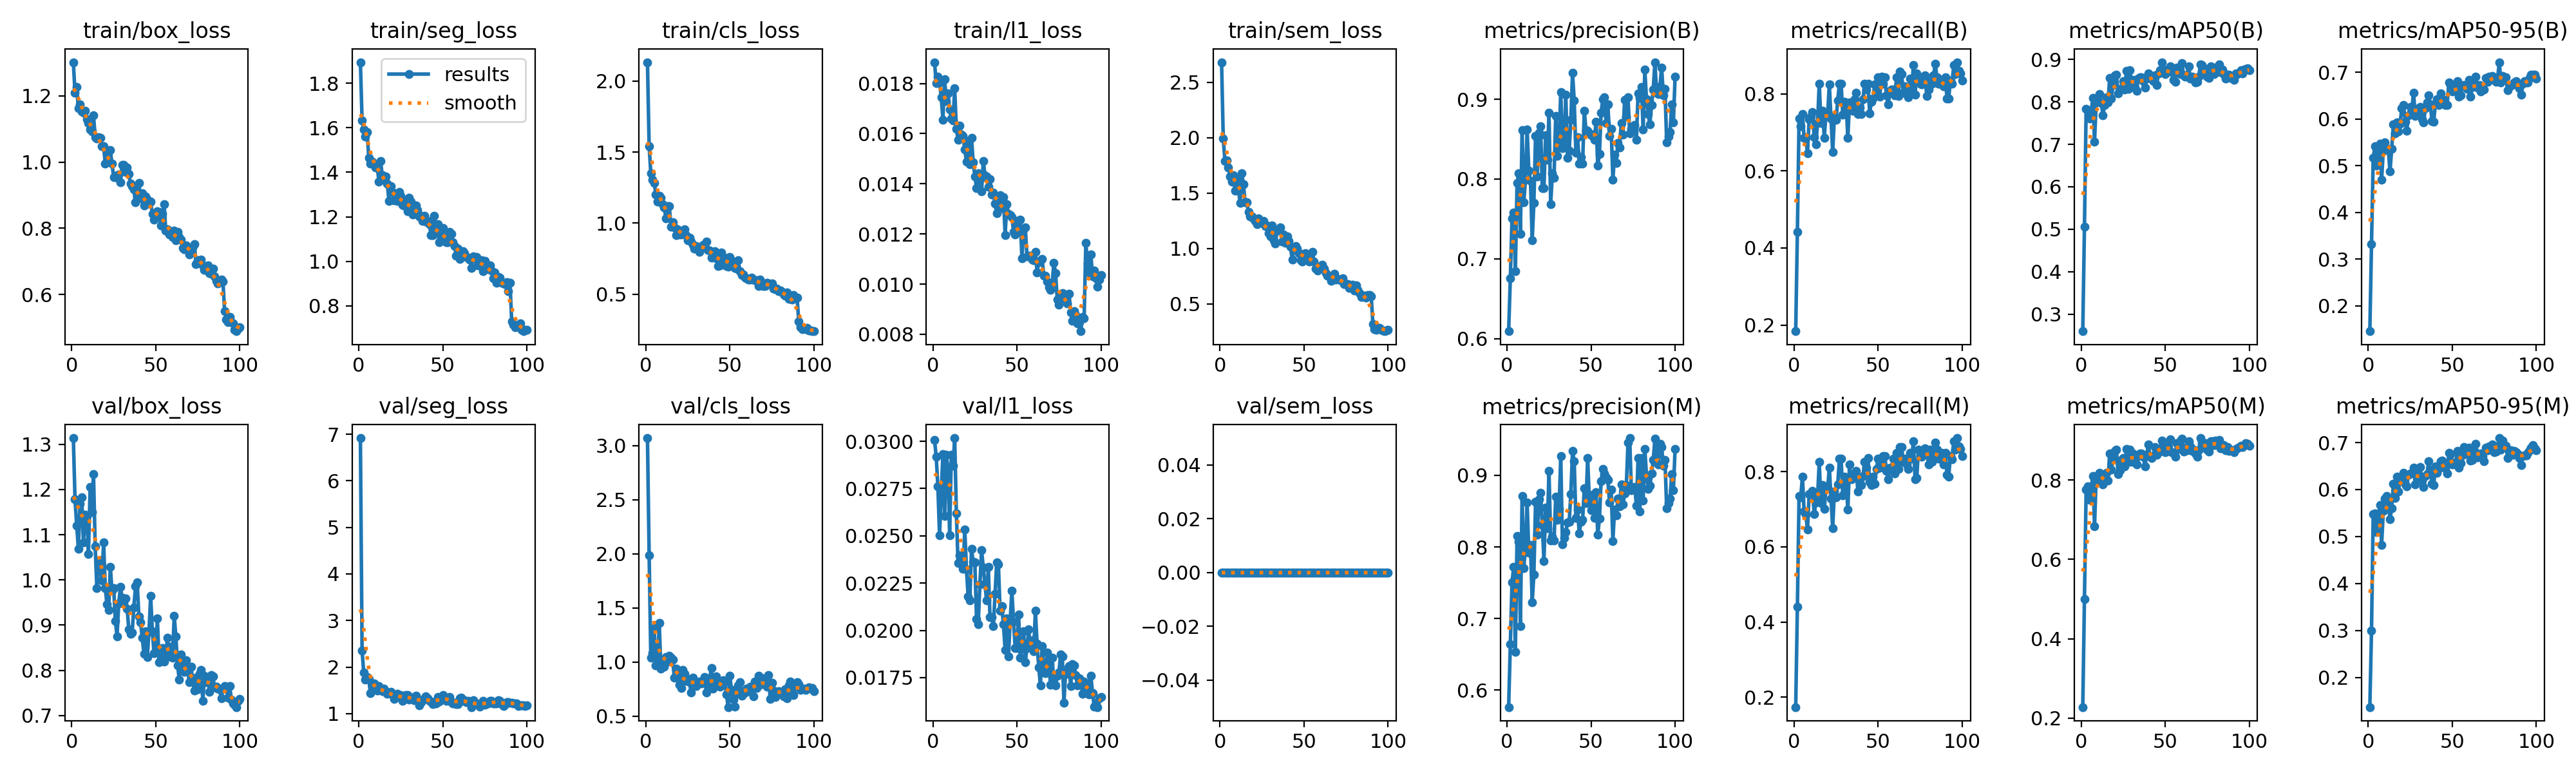

The file beside this chart, header and first rows:
epoch, time, train/box_loss, train/seg_loss, train/cls_loss, train/l1_loss, train/sem_loss, metrics/precision(B), metrics/recall(B), metrics/mAP50(B), metrics/mAP50-95(B), metrics/precision(M), metrics/recall(M), metrics/mAP50(M), metrics/mAP50-95(M), val/box_loss, val/seg_loss, val/cls_loss, val/l1_loss, val/sem_loss, lr/pg0, lr/pg1, lr/pg2
1, 179.9, 1.302, 1.895, 2.133, 0.01885, 2.681, 0.6091, 0.1841, 0.2596, 0.1459, 0.5764, 0.1732, 0.2277, 0.1369, 1.314, 6.918, 3.07, 0.03007, 0, 0.0001985, 0.0001985, 0.08035
2, 354.8, 1.21, 1.634, 1.542, 0.01802, 1.991, 0.6754, 0.4425, 0.5055, 0.3326, 0.6641, 0.4409, 0.5004, 0.2997, 1.179, 2.355, 1.99, 0.02919, 0, 0.0003945, 0.0003945, 0.06055
3, 529.4, 1.227, 1.592, 1.351, 0.01828, 1.79, 0.7507, 0.7351, 0.7844, 0.517, 0.7507, 0.7351, 0.7763, 0.5473, 1.121, 1.877, 1.041, 0.0276, 0, 0.0005866, 0.0005866, 0.04074
4, 703.9, 1.162, 1.56, 1.307, 0.01804, 1.795, 0.7582, 0.7165, 0.7811, 0.5413, 0.772, 0.7323, 0.7836, 0.5491, 1.068, 1.735, 1.083, 0.02501, 0, 0.0007747, 0.0007747, 0.02093
5, 878.2, 1.173, 1.58, 1.285, 0.01745, 1.729, 0.6841, 0.748, 0.7614, 0.5012, 0.6532, 0.7874, 0.7503, 0.5101, 1.169, 1.78, 1.312, 0.02729, 0, 0.0009589, 0.0009589, 0.001113
6, 1052, 1.154, 1.464, 1.202, 0.01656, 1.652, 0.7949, 0.685, 0.7774, 0.5194, 0.8151, 0.6941, 0.7816, 0.5412, 1.182, 1.74, 0.9679, 0.02932, 0, 0.0009505, 0.0009505, 0.0009505
7, 1227, 1.15, 1.44, 1.151, 0.01817, 1.601, 0.8071, 0.685, 0.8088, 0.5481, 0.8071, 0.685, 0.8091, 0.5672, 1.083, 1.44, 0.9749, 0.02604, 0, 0.0009406, 0.0009406, 0.0009406
8, 1401, 1.154, 1.448, 1.193, 0.01729, 1.662, 0.7314, 0.6457, 0.7066, 0.4704, 0.689, 0.6457, 0.6826, 0.4819, 1.144, 1.582, 1.36, 0.02927, 0, 0.0009307, 0.0009307, 0.0009307
9, 1576, 1.13, 1.437, 1.179, 0.01761, 1.522, 0.8613, 0.7334, 0.7984, 0.5322, 0.8708, 0.7402, 0.8096, 0.5543, 1.141, 1.642, 0.9372, 0.02859, 0, 0.0009208, 0.0009208, 0.0009208
10, 1750, 1.118, 1.422, 1.133, 0.01695, 1.627, 0.7706, 0.7407, 0.8004, 0.5505, 0.7706, 0.7407, 0.8004, 0.5803, 1.058, 1.517, 0.9812, 0.02503, 0, 0.0009109, 0.0009109, 0.0009109
11, 1924, 1.098, 1.427, 1.111, 0.01661, 1.541, 0.7992, 0.7523, 0.818, 0.5375, 0.7987, 0.7499, 0.8181, 0.5856, 1.206, 1.499, 0.9587, 0.02927, 0, 0.000901, 0.000901, 0.000901
12, 2098, 1.092, 1.359, 1.031, 0.01653, 1.409, 0.8619, 0.688, 0.7974, 0.5336, 0.8619, 0.688, 0.8005, 0.5745, 1.15, 1.588, 1.048, 0.02869, 0, 0.0008911, 0.0008911, 0.0008911
13, 2273, 1.141, 1.45, 1.122, 0.0178, 1.678, 0.8107, 0.6693, 0.7693, 0.4879, 0.7916, 0.7177, 0.7894, 0.5373, 1.235, 1.505, 1.002, 0.03017, 0, 0.0008812, 0.0008812, 0.0008812
14, 2447, 1.074, 1.386, 1.119, 0.01619, 1.578, 0.7979, 0.7244, 0.7928, 0.5363, 0.8025, 0.7323, 0.8056, 0.5602, 1.074, 1.486, 1.058, 0.02618, 0, 0.0008713, 0.0008713, 0.0008713
15, 2621, 1.071, 1.366, 0.9748, 0.01576, 1.419, 0.7228, 0.8268, 0.8106, 0.589, 0.7228, 0.8268, 0.8187, 0.6118, 0.9815, 1.542, 1.04, 0.02357, 0, 0.0008614, 0.0008614, 0.0008614
16, 2795, 1.076, 1.382, 1.006, 0.01631, 1.415, 0.7696, 0.7244, 0.7984, 0.5689, 0.7613, 0.7165, 0.7991, 0.5827, 1.032, 1.475, 1.024, 0.02396, 0, 0.0008515, 0.0008515, 0.0008515
17, 2970, 1.073, 1.348, 0.972, 0.01597, 1.328, 0.8539, 0.7559, 0.8561, 0.5936, 0.8628, 0.7638, 0.8674, 0.6278, 1.043, 1.42, 0.8525, 0.02388, 0, 0.0008416, 0.0008416, 0.0008416
18, 3144, 1.048, 1.271, 0.9166, 0.0159, 1.289, 0.8034, 0.685, 0.8073, 0.5733, 0.8173, 0.7008, 0.8262, 0.5962, 0.9991, 1.44, 0.9371, 0.02325, 0, 0.0008317, 0.0008317, 0.0008317
19, 3318, 1.048, 1.337, 0.9582, 0.01536, 1.291, 0.858, 0.748, 0.8405, 0.5905, 0.867, 0.7559, 0.852, 0.6216, 1.083, 1.469, 0.8792, 0.02532, 0, 0.0008218, 0.0008218, 0.0008218
20, 3492, 0.9948, 1.311, 0.9186, 0.01489, 1.273, 0.8665, 0.748, 0.8633, 0.6236, 0.8756, 0.7559, 0.8725, 0.6246, 0.9823, 1.417, 0.7876, 0.02323, 0, 0.0008119, 0.0008119, 0.0008119
21, 3666, 1.029, 1.275, 0.9187, 0.01571, 1.248, 0.789, 0.8243, 0.8643, 0.6309, 0.8307, 0.8111, 0.8757, 0.6356, 0.9456, 1.314, 0.7623, 0.0218, 0, 0.000802, 0.000802, 0.000802
22, 3841, 1.004, 1.301, 0.9301, 0.01477, 1.218, 0.7888, 0.735, 0.8207, 0.5948, 0.7808, 0.729, 0.8145, 0.6107, 0.9328, 1.337, 0.9246, 0.02157, 0, 0.0007921, 0.0007921, 0.0007921
23, 4015, 1.036, 1.27, 0.9562, 0.01583, 1.274, 0.8549, 0.6494, 0.8307, 0.5748, 0.8549, 0.6494, 0.8248, 0.6072, 1.029, 1.424, 0.8919, 0.0243, 0, 0.0007822, 0.0007822, 0.0007822
24, 4189, 0.9945, 1.31, 0.9138, 0.01485, 1.233, 0.8245, 0.7402, 0.8315, 0.6088, 0.8265, 0.748, 0.851, 0.6318, 0.9762, 1.373, 0.8233, 0.02363, 0, 0.0007723, 0.0007723, 0.0007723
25, 4363, 0.9547, 1.295, 0.8776, 0.01429, 1.236, 0.8831, 0.7323, 0.8487, 0.6264, 0.9065, 0.7323, 0.8554, 0.6344, 0.982, 1.4, 0.8448, 0.02358, 0, 0.0007624, 0.0007624, 0.0007624
26, 4537, 0.9587, 1.255, 0.8961, 0.01384, 1.249, 0.7683, 0.7833, 0.8294, 0.6201, 0.8088, 0.7662, 0.8336, 0.6361, 0.9092, 1.272, 0.8108, 0.02061, 0, 0.0007525, 0.0007525, 0.0007525
27, 4711, 0.9523, 1.25, 0.872, 0.01442, 1.204, 0.8068, 0.8268, 0.8732, 0.6567, 0.8145, 0.8347, 0.8786, 0.6462, 0.8755, 1.35, 0.7165, 0.02034, 0, 0.0007426, 0.0007426, 0.0007426
28, 4885, 0.9616, 1.267, 0.847, 0.0142, 1.205, 0.8015, 0.8265, 0.8309, 0.6067, 0.8091, 0.8344, 0.8448, 0.6108, 0.947, 1.402, 0.8572, 0.02245, 0, 0.0007327, 0.0007327, 0.0007327
29, 5060, 0.9382, 1.226, 0.8196, 0.0137, 1.138, 0.8793, 0.7455, 0.8743, 0.6224, 0.87, 0.7378, 0.8759, 0.6324, 0.985, 1.403, 0.8213, 0.02424, 0, 0.0007228, 0.0007228, 0.0007228
30, 5233, 0.9919, 1.284, 0.8373, 0.01492, 1.11, 0.8291, 0.7795, 0.8457, 0.6089, 0.8375, 0.7874, 0.8454, 0.6212, 0.961, 1.301, 0.7774, 0.02331, 0, 0.0007129, 0.0007129, 0.0007129
31, 5407, 0.9912, 1.268, 0.8315, 0.01435, 1.205, 0.8452, 0.7737, 0.8516, 0.6265, 0.853, 0.7767, 0.867, 0.648, 0.9471, 1.34, 0.8096, 0.02242, 0, 0.000703, 0.000703, 0.000703
32, 5580, 0.9702, 1.21, 0.7989, 0.0143, 1.077, 0.9093, 0.685, 0.8332, 0.5998, 0.9269, 0.6992, 0.8476, 0.6194, 0.9586, 1.343, 0.8202, 0.02157, 0, 0.0006931, 0.0006931, 0.0006931
33, 5754, 0.9839, 1.232, 0.8326, 0.01387, 1.043, 0.8387, 0.7777, 0.8269, 0.5926, 0.8038, 0.8189, 0.8383, 0.6053, 0.9364, 1.282, 0.8021, 0.02336, 0, 0.0006832, 0.0006832, 0.0006832
34, 5927, 0.9647, 1.249, 0.8493, 0.01418, 1.161, 0.8424, 0.7716, 0.8543, 0.6229, 0.8131, 0.7795, 0.8607, 0.6289, 0.8909, 1.382, 0.8232, 0.02069, 0, 0.0006733, 0.0006733, 0.0006733
35, 6101, 0.9346, 1.23, 0.8405, 0.01356, 1.168, 0.9056, 0.7551, 0.8582, 0.6361, 0.8207, 0.7928, 0.8659, 0.6335, 0.8804, 1.289, 0.8615, 0.0207, 0, 0.0006634, 0.0006634, 0.0006634
36, 6275, 0.9273, 1.202, 0.8714, 0.01365, 1.189, 0.8262, 0.7863, 0.8574, 0.6511, 0.8345, 0.7941, 0.867, 0.6598, 0.8842, 1.178, 0.7169, 0.02022, 0, 0.0006535, 0.0006535, 0.0006535
37, 6449, 0.9165, 1.205, 0.8119, 0.01321, 1.063, 0.8353, 0.8032, 0.8495, 0.6313, 0.8353, 0.8032, 0.858, 0.6417, 0.9398, 1.252, 0.8069, 0.02191, 0, 0.0006436, 0.0006436, 0.0006436
38, 6623, 0.8777, 1.18, 0.8063, 0.01282, 1.124, 0.8742, 0.748, 0.8341, 0.5951, 0.8742, 0.748, 0.8343, 0.6125, 0.9858, 1.292, 0.8424, 0.02361, 0, 0.0006337, 0.0006337, 0.0006337
39, 6797, 0.8932, 1.205, 0.758, 0.01346, 1.052, 0.9334, 0.7638, 0.8545, 0.595, 0.9341, 0.7809, 0.863, 0.6089, 0.9941, 1.334, 0.9467, 0.0235, 0, 0.0006238, 0.0006238, 0.0006238
40, 6970, 0.9369, 1.178, 0.7761, 0.01355, 1.107, 0.8981, 0.748, 0.8676, 0.6331, 0.9194, 0.7638, 0.8892, 0.6498, 0.9192, 1.372, 0.7541, 0.02103, 0, 0.0006139, 0.0006139, 0.0006139
41, 7144, 0.8901, 1.18, 0.8033, 0.01304, 1.067, 0.8329, 0.7852, 0.8558, 0.6423, 0.8405, 0.7882, 0.8585, 0.636, 0.9063, 1.334, 0.8048, 0.02127, 0, 0.000604, 0.000604, 0.000604
42, 7318, 0.9056, 1.166, 0.7504, 0.01348, 1.016, 0.8524, 0.8268, 0.853, 0.6305, 0.8524, 0.8268, 0.8552, 0.6453, 0.8716, 1.273, 0.8672, 0.02031, 0, 0.0005941, 0.0005941, 0.0005941
43, 7492, 0.8691, 1.118, 0.6995, 0.01195, 0.9019, 0.8193, 0.811, 0.8487, 0.6544, 0.8193, 0.811, 0.8625, 0.6606, 0.8368, 1.265, 0.8111, 0.01897, 0, 0.0005842, 0.0005842, 0.0005842
44, 7665, 0.8951, 1.117, 0.7018, 0.01319, 0.9923, 0.8276, 0.8268, 0.8628, 0.6396, 0.835, 0.8366, 0.8832, 0.661, 0.8861, 1.201, 0.7688, 0.02064, 0, 0.0005743, 0.0005743, 0.0005743
45, 7839, 0.8864, 1.205, 0.7927, 0.01281, 1.019, 0.8193, 0.7498, 0.8395, 0.6415, 0.8378, 0.7729, 0.8639, 0.6485, 0.8292, 1.233, 0.792, 0.01861, 0, 0.0005644, 0.0005644, 0.0005644
46, 8012, 0.875, 1.147, 0.7464, 0.01276, 0.9984, 0.8856, 0.7795, 0.868, 0.6297, 0.8819, 0.7645, 0.8694, 0.6453, 0.8851, 1.224, 0.8295, 0.02049, 0, 0.0005545, 0.0005545, 0.0005545
47, 8186, 0.8796, 1.167, 0.7568, 0.01267, 0.9598, 0.8611, 0.7874, 0.8748, 0.6297, 0.8611, 0.7874, 0.8795, 0.6339, 0.9644, 1.357, 0.8117, 0.02211, 0, 0.0005446, 0.0005446, 0.0005446
48, 8359, 0.8434, 1.085, 0.7, 0.01209, 0.8913, 0.8604, 0.8248, 0.8937, 0.6783, 0.9242, 0.7682, 0.8988, 0.6777, 0.887, 1.254, 0.6984, 0.02045, 0, 0.0005347, 0.0005347, 0.0005347
49, 8533, 0.8268, 1.103, 0.6947, 0.01197, 0.8831, 0.8571, 0.8032, 0.8738, 0.6736, 0.8651, 0.8081, 0.881, 0.6753, 0.8377, 1.345, 0.5829, 0.01907, 0, 0.0005248, 0.0005248, 0.0005248
50, 8706, 0.8334, 1.149, 0.7592, 0.01253, 0.954, 0.8551, 0.8425, 0.8661, 0.6591, 0.8517, 0.8347, 0.8695, 0.6533, 0.8401, 1.403, 0.8708, 0.01906, 0, 0.0005149, 0.0005149, 0.0005149
51, 8879, 0.8511, 1.107, 0.7332, 0.01217, 0.9592, 0.8555, 0.7923, 0.8765, 0.6624, 0.8729, 0.8112, 0.8856, 0.6572, 0.9147, 1.351, 0.7392, 0.02084, 0, 0.000505, 0.000505, 0.000505
52, 9053, 0.8489, 1.085, 0.7201, 0.01256, 0.9463, 0.8494, 0.8437, 0.8741, 0.668, 0.8405, 0.8299, 0.8733, 0.6535, 0.8181, 1.281, 0.6513, 0.01856, 0, 0.0004951, 0.0004951, 0.0004951
53, 9226, 0.8075, 1.084, 0.6852, 0.01104, 0.8804, 0.8717, 0.8268, 0.8841, 0.6811, 0.8769, 0.8425, 0.9019, 0.6822, 0.8251, 1.325, 0.5896, 0.01905, 0, 0.0004852, 0.0004852, 0.0004852
54, 9400, 0.8433, 1.131, 0.6782, 0.01219, 0.8921, 0.8171, 0.8425, 0.8703, 0.6481, 0.8171, 0.8425, 0.87, 0.647, 0.8496, 1.359, 0.708, 0.01994, 0, 0.0004753, 0.0004753, 0.0004753
55, 9573, 0.8717, 1.123, 0.7389, 0.01225, 0.9697, 0.8311, 0.7953, 0.8525, 0.6514, 0.8393, 0.8032, 0.8677, 0.6561, 0.8199, 1.251, 0.7824, 0.01832, 0, 0.0004654, 0.0004654, 0.0004654
56, 9747, 0.7926, 1.085, 0.6605, 0.01111, 0.885, 0.883, 0.7726, 0.8472, 0.6697, 0.8919, 0.7795, 0.8593, 0.6721, 0.8403, 1.218, 0.8104, 0.01907, 0, 0.0004555, 0.0004555, 0.0004555
57, 9920, 0.7972, 1.069, 0.6333, 0.01114, 0.8182, 0.9003, 0.8032, 0.8814, 0.6726, 0.9092, 0.811, 0.893, 0.691, 0.8716, 1.232, 0.6911, 0.02004, 0, 0.0004456, 0.0004456, 0.0004456
58, 10094, 0.7802, 1.026, 0.6398, 0.01114, 0.8025, 0.9023, 0.811, 0.8761, 0.6709, 0.9023, 0.811, 0.8785, 0.6819, 0.8306, 1.207, 0.7038, 0.01909, 0, 0.0004357, 0.0004357, 0.0004357
59, 10268, 0.7854, 1.057, 0.614, 0.01097, 0.8351, 0.8702, 0.811, 0.8656, 0.6641, 0.8969, 0.8347, 0.8984, 0.6759, 0.8518, 1.207, 0.7165, 0.01946, 0, 0.0004258, 0.0004258, 0.0004258
60, 10441, 0.7726, 1.011, 0.6119, 0.01096, 0.8241, 0.8939, 0.7953, 0.8917, 0.6838, 0.8939, 0.7953, 0.9043, 0.6888, 0.8284, 1.326, 0.7542, 0.01889, 0, 0.0004159, 0.0004159, 0.0004159
... 40 more rows
